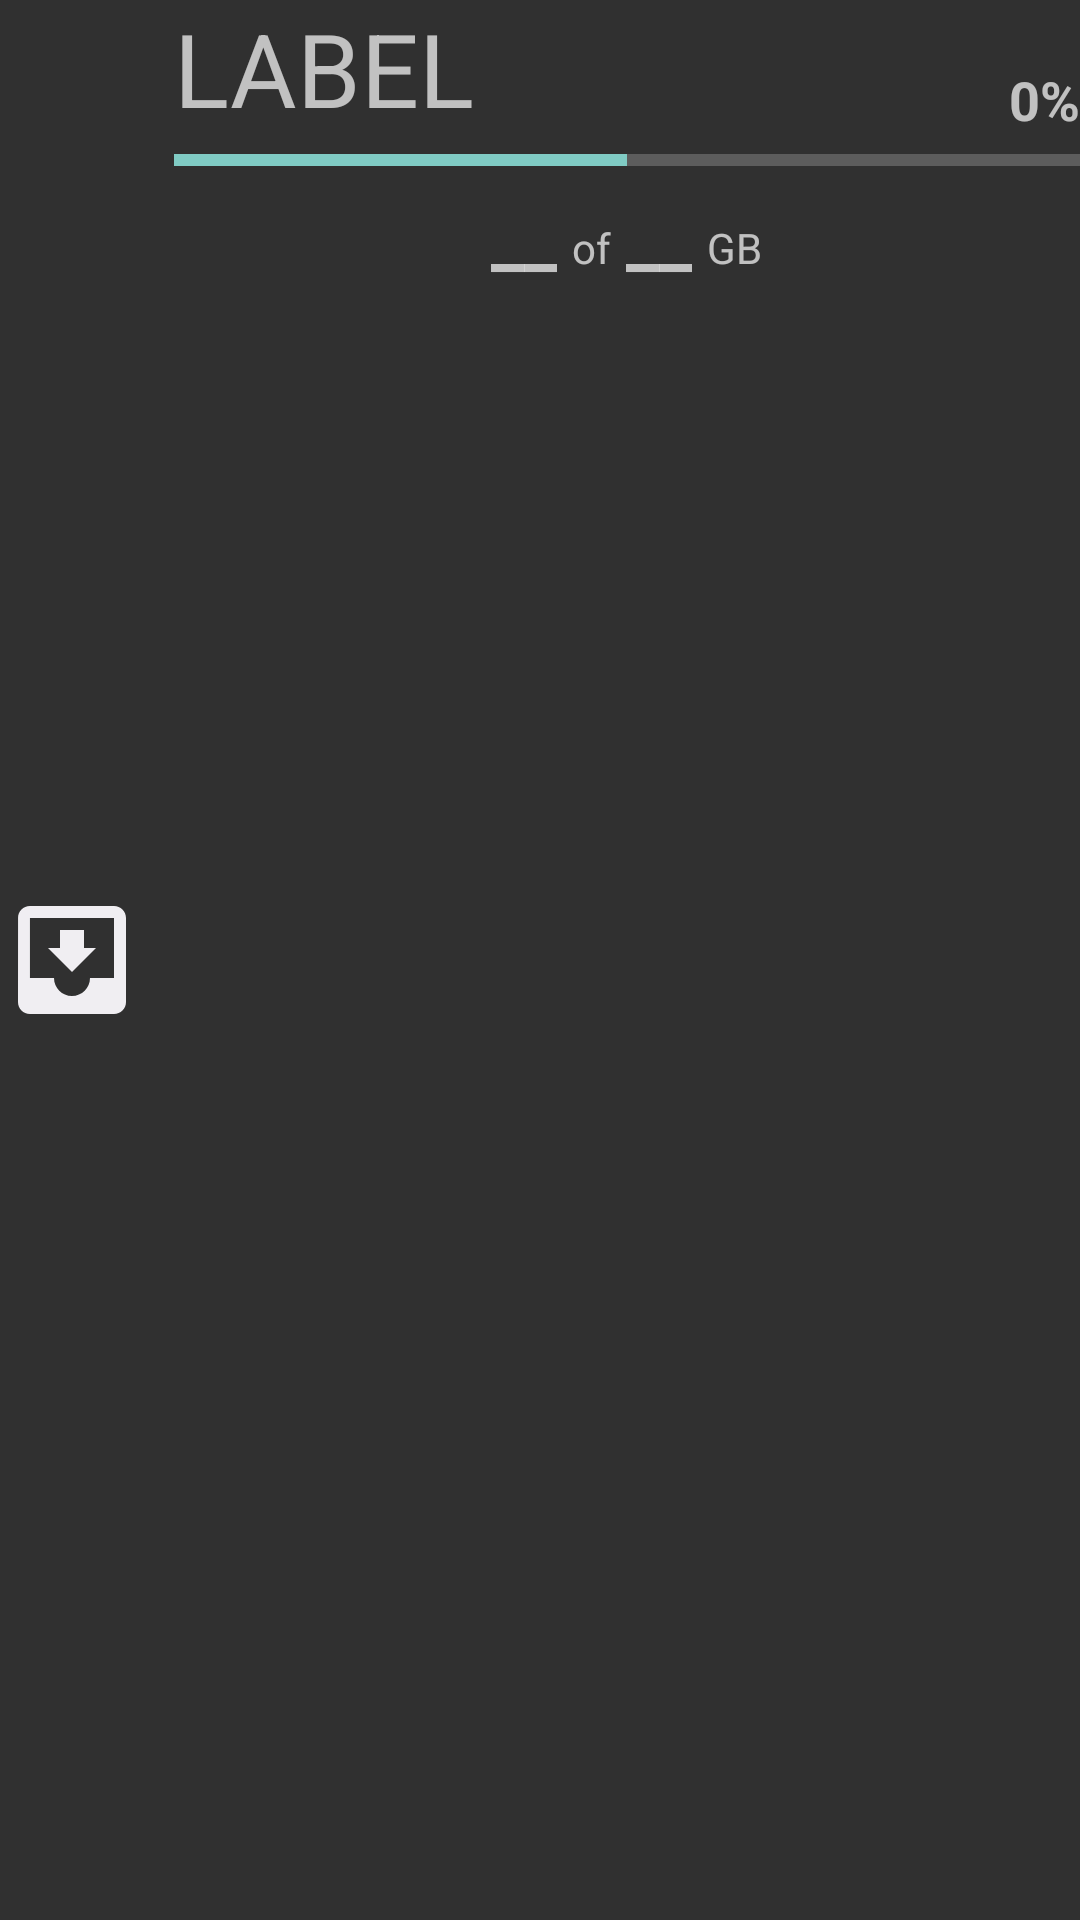

This screen was rendered from an Android layout file. Write that file and the resources it references.
<!-- AndroidManifest.xml: application theme Theme.AppCompat.NoActionBar -->
<!-- res/layout/stats_item_preview.xml -->
<?xml version="1.0" encoding="utf-8"?>
<LinearLayout android:orientation="horizontal"
    android:layout_width="wrap_content"
    android:layout_margin="10dp"
    xmlns:android="http://schemas.android.com/apk/res/android"
    android:layout_height="wrap_content">

    <include layout="@layout/stats_item_merge" />

</LinearLayout>
<!-- res/layout/stats_item_merge.xml (included above) -->
<?xml version="1.0" encoding="utf-8"?>
<merge xmlns:android="http://schemas.android.com/apk/res/android">
    <ImageView
        android:id="@+id/item_image"
        android:layout_width="wrap_content"
        android:layout_height="wrap_content"
        android:src="@drawable/ic_move_to_inbox_black_48dp"
        android:contentDescription="@null"
        android:layout_marginRight="10dp"
        android:layout_marginEnd="10dp"
        android:layout_gravity="center_vertical"
        android:tint="@color/colorAppIconDefault"/>

    <LinearLayout
        android:orientation="vertical"
        android:layout_width="fill_parent"
        android:layout_height="wrap_content"
        android:layout_marginBottom="10dp">

        <RelativeLayout
            android:layout_width="fill_parent"
            android:layout_height="wrap_content">

            <TextView
                android:id="@+id/item_label"
                android:layout_width="wrap_content"
                android:layout_height="wrap_content"
                android:text="@string/label"
                style="@style/Base.TextAppearance.AppCompat.Display1" />
            <TextView
                android:id="@+id/percentage_text"
                android:layout_width="wrap_content"
                android:layout_height="wrap_content"
                android:text="@string/_0"
                style="@style/Base.TextAppearance.AppCompat.Medium"
                android:textStyle="bold"
                android:layout_alignParentRight="true"
                android:layout_alignParentEnd="true"
                android:layout_alignBottom="@+id/item_label" />
        </RelativeLayout>

        <ProgressBar
            android:id="@+id/progress_bar"
            android:layout_width="fill_parent"
            android:layout_height="wrap_content"
            style="?android:attr/progressBarStyleHorizontal"
            android:progress="50" />

        
        <LinearLayout
            android:layout_width="fill_parent"
            android:layout_height="wrap_content"
            android:gravity="center_horizontal">
            <TextView
                android:id="@+id/remain_text"
                android:layout_width="wrap_content"
                android:layout_height="wrap_content"
                android:text="@string/__"
                android:textStyle="bold"
                android:textSize="25sp"
                android:layout_marginRight="5dp"
                android:layout_marginEnd="5dp" />
            <TextView
                android:layout_width="wrap_content"
                android:layout_height="wrap_content"
                android:text="@string/of"
                android:layout_marginRight="5dp"
                android:layout_marginEnd="5dp" />
            <TextView
                android:id="@+id/max_text"
                android:layout_width="wrap_content"
                android:layout_height="wrap_content"
                android:text="@string/__"
                android:textStyle="bold"
                android:textSize="25sp"
                android:layout_marginRight="5dp"
                android:layout_marginEnd="5dp" />
            <TextView
                android:id="@+id/gb_mb_text"
                android:layout_width="wrap_content"
                android:layout_height="wrap_content"
                android:text="@string/gb" />
        </LinearLayout>
    </LinearLayout>
</merge>
<!-- resources referenced by this layout -->
<resources>
  <color name="colorAppIconDefault">#f0eef2</color>
  <!-- drawable ic_move_to_inbox_black_48dp (drawable) -->
  <vector android:height="48dp" android:viewportHeight="24.0"
      android:viewportWidth="24.0" android:width="48dp" xmlns:android="http://schemas.android.com/apk/res/android">
      <path android:fillColor="#FF000000" android:pathData="M19,3L4.99,3c-1.11,0 -1.98,0.9 -1.98,2L3,19c0,1.1 0.88,2 1.99,2L19,21c1.1,0 2,-0.9 2,-2L21,5c0,-1.1 -0.9,-2 -2,-2zM19,15h-4c0,1.66 -1.35,3 -3,3s-3,-1.34 -3,-3L4.99,15L4.99,5L19,5v10zM16,10h-2L14,7h-4v3L8,10l4,4 4,-4z"/>
  </vector>
  <string name="_0">0%</string>
  <string name="__">__</string>
  <string name="gb">GB</string>
  <string name="label">LABEL</string>
  <string name="of">of</string>
</resources>
